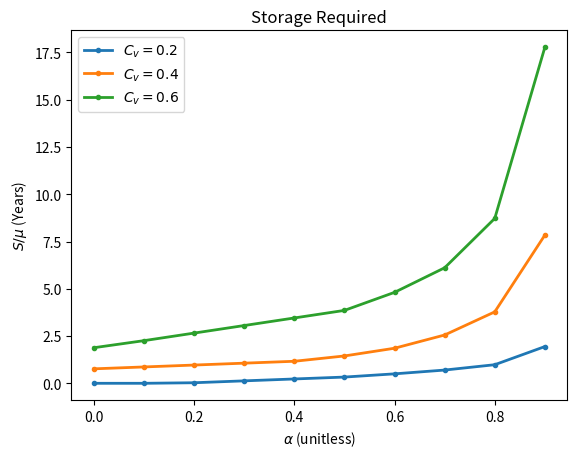

The matplotlib source for this figure:
import numpy as np 
import matplotlib.pyplot as plt
import pandas as pd

# function from last class
def sequent_peak(R, Q):
  T = len(Q)
  K = np.zeros(T+1)
  for t in range(T):
    K[t+1] = max(R[t] - Q[t] + K[t], 0)
  return np.max(K)

mu = 4400 # average annual flow
alphas = np.arange(0.0, 1.0, 0.1) # unitless demand
N = 100000 # arbitrary large number
Ks = np.zeros(len(alphas))

for sigma in mu*np.array([0.2, 0.4, 0.6]):
  inflows = np.random.normal(mu, sigma, size=(N))

  for i,alpha in enumerate(alphas):
    demand = alpha * mu * np.ones(N,)
    Ks[i] = sequent_peak(demand, inflows) / mu

  plt.plot(alphas, Ks, '.-', linewidth=2)

plt.title('Storage Required')
plt.ylabel(r'$S / \mu$ (Years)') # TeX in $_$
plt.xlabel(r'$\alpha$ (unitless)')
plt.legend([r'$C_v = 0.2$', r'$C_v = 0.4$', r'$C_v = 0.6$'])
plt.show()

